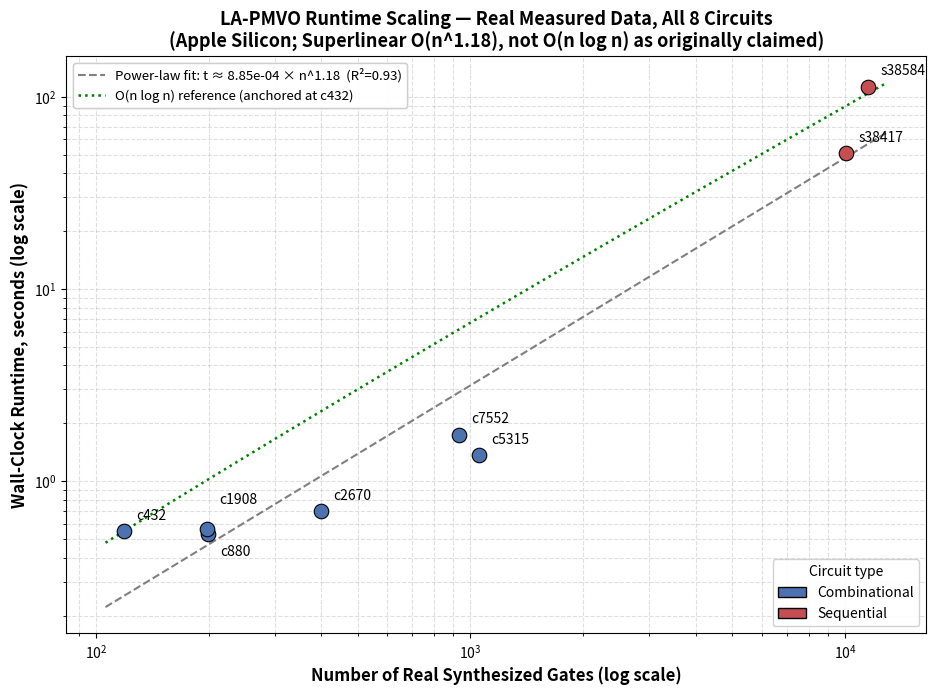

Reproduce this figure in Python.
import matplotlib.pyplot as plt
import numpy as np

circuits = ["c432","c880","c1908","c2670","c5315","c7552","s38417","s38584"]
gates    = np.array([119, 199, 198, 399, 1051, 933, 10041, 11538])
times    = np.array([0.55, 0.528, 0.563, 0.697, 1.361, 1.747, 50.767, 113.098])
is_seq   = [False]*6 + [True]*2
colors   = ['#4C72B0' if not s else '#C44E52' for s in is_seq]

ln_n = np.log(gates)
ln_t = np.log(times)
b, loga = np.polyfit(ln_n, ln_t, 1)
a = np.exp(loga)
pred = loga + b*ln_n
ss_res = np.sum((ln_t-pred)**2)
ss_tot = np.sum((ln_t-np.mean(ln_t))**2)
r2 = 1 - ss_res/ss_tot

fig, ax = plt.subplots(figsize=(9.5, 7), dpi=1000)

for g, t, c in zip(gates, times, colors):
    ax.scatter(g, t, s=110, color=c, edgecolor='black', linewidth=0.8, zorder=3)
for name, g, t in zip(circuits, gates, times):
    dx = 1.08
    dy = 1.15 if name not in ("c880", "c1908") else (0.78 if name == "c880" else 1.35)
    ax.annotate(name, (g, t), xytext=(g*dx, t*dy), fontsize=10)

n_line = np.logspace(np.log10(gates.min())-0.05, np.log10(gates.max())+0.05, 100)
t_line = a * n_line**b
ax.plot(n_line, t_line, '--', color='gray', linewidth=1.5)

n0, t0 = gates[0], times[0]
c_ref = t0 / (n0*np.log(n0))
t_ref_line = c_ref * n_line*np.log(n_line)
ax.plot(n_line, t_ref_line, ':', color='green', linewidth=1.8)

ax.set_xscale('log')
ax.set_yscale('log')
ax.set_xlabel('Number of Real Synthesized Gates (log scale)', fontsize=12, fontweight='bold')
ax.set_ylabel('Wall-Clock Runtime, seconds (log scale)', fontsize=12, fontweight='bold')
ax.set_title(f'LA-PMVO Runtime Scaling \u2014 Real Measured Data, All 8 Circuits\n(Apple Silicon; Superlinear O(n^{b:.2f}), not O(n log n) as originally claimed)',
             fontsize=13, fontweight='bold')
ax.grid(True, which='both', linestyle='--', alpha=0.4)

from matplotlib.lines import Line2D
legend_elems = [
    Line2D([0],[0], color='gray', linestyle='--', linewidth=1.5, label=f'Power-law fit: t \u2248 {a:.2e} \u00d7 n^{b:.2f}  (R\u00b2={r2:.2f})'),
    Line2D([0],[0], color='green', linestyle=':', linewidth=1.8, label='O(n log n) reference (anchored at c432)'),
]
leg1 = ax.legend(handles=legend_elems, loc='upper left', fontsize=9.5, framealpha=0.9)
ax.add_artist(leg1)

from matplotlib.patches import Patch
circuit_legend = [
    Patch(facecolor='#4C72B0', edgecolor='black', label='Combinational'),
    Patch(facecolor='#C44E52', edgecolor='black', label='Sequential'),
]
ax.legend(handles=circuit_legend, loc='lower right', fontsize=10, title='Circuit type', framealpha=0.9)
ax.add_artist(leg1)

plt.tight_layout()
plt.savefig('fig8_runtime_scaling_fixed.png', dpi=1000)
print(f"a={a:.4e} b={b:.4f} r2={r2:.4f}")
print("saved")
